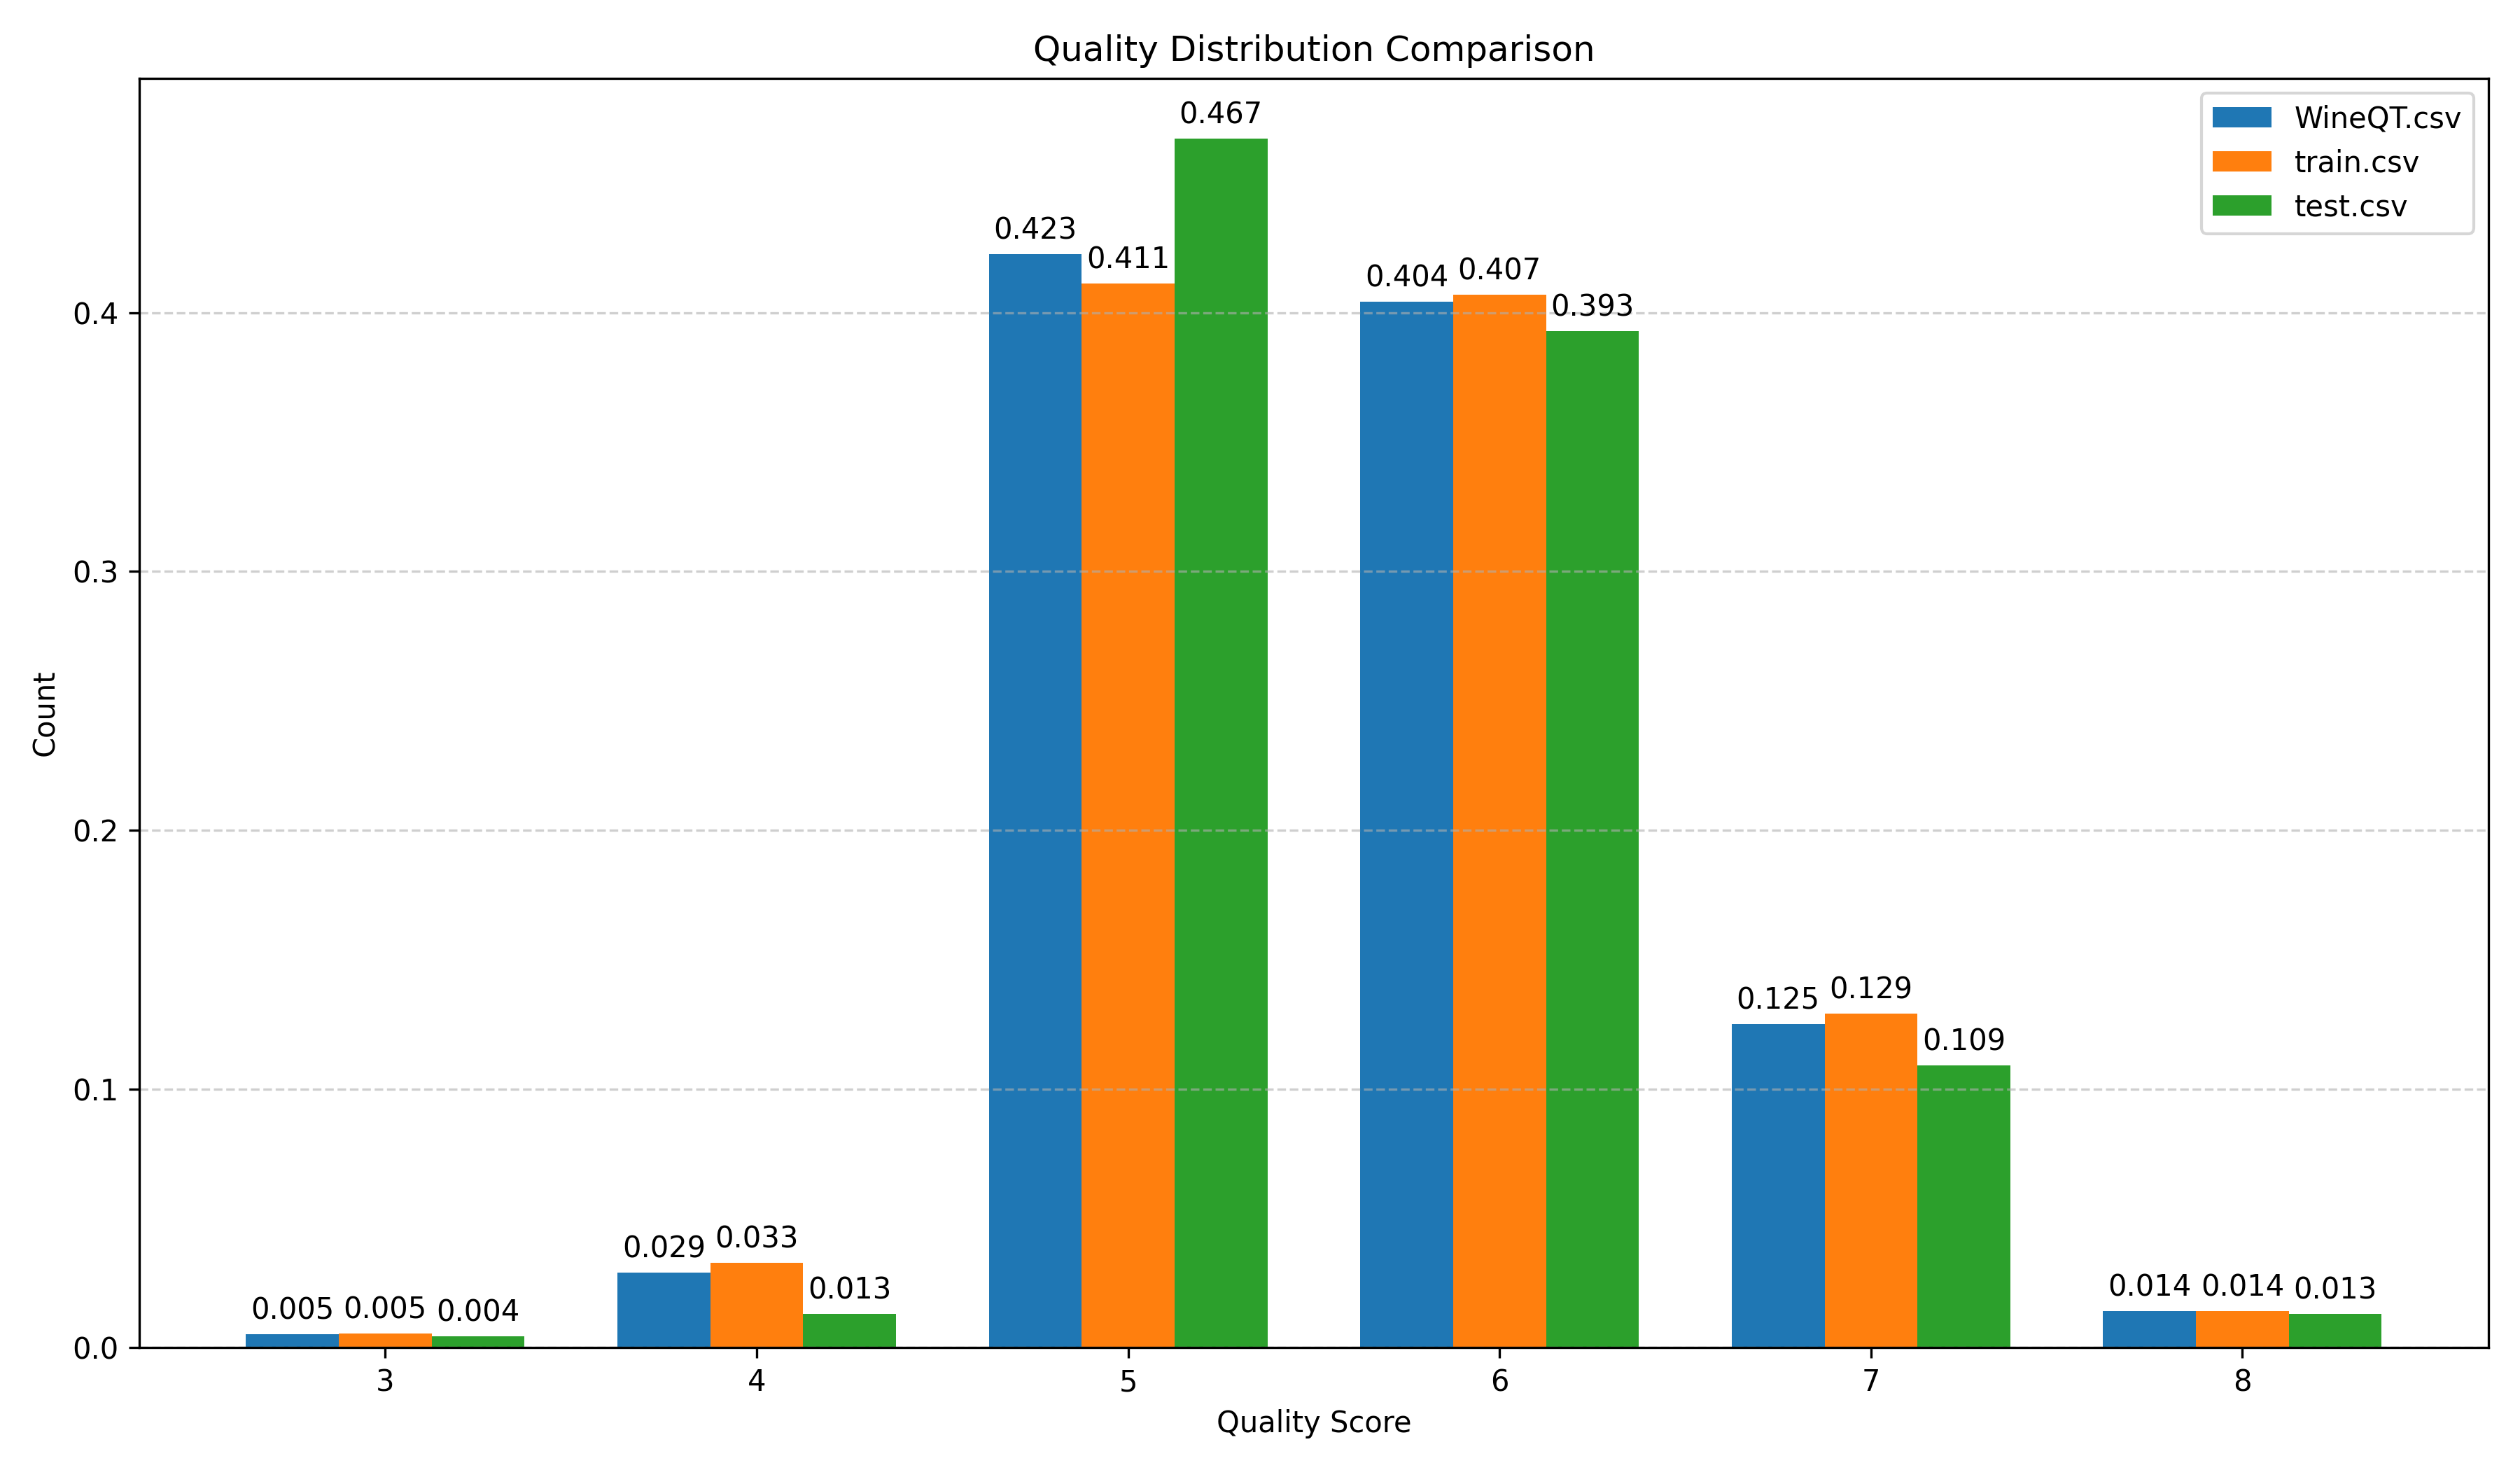

The script that saved this image:
# following code made by gemini
import pandas as pd
import numpy as np
import matplotlib.pyplot as plt


def plot_combined_files(file_list,output_name="data_info.png"):
    all_counts = {}
    all_qualities = set()

    # 1. 收集所有檔案的數據
    for fileName in file_list:
        df = pd.read_csv(fileName)
        val, cnt = np.unique(df['quality'], return_counts=True)
        cnt = cnt/np.sum(cnt)
        all_counts[fileName] = dict(zip(val, cnt))
        all_qualities.update(val)

    # 排序所有的品質分數，作為 X 軸
    sorted_qualities = sorted(list(all_qualities))
    
    # 2. 設定繪圖參數
    x = np.arange(len(sorted_qualities))  # X 軸基礎位置
    width = 0.25  # 每個長條的寬度
    multiplier = 0

    fig, ax = plt.subplots(figsize=(12, 7))

    # 3. 繪製每個檔案的長條
    for fileName, counts in all_counts.items():
        # 確保每個分數都有對應數值，若無則補 0
        measurement = [counts.get(q, 0) for q in sorted_qualities]
        
        offset = width * multiplier
        rects = ax.bar(x + offset, measurement, width, label=fileName)
        ax.bar_label(rects, padding=3,fmt='%.3f')
        multiplier += 1

    # 4. 圖表修飾
    ax.set_xlabel('Quality Score')
    ax.set_ylabel('Count')
    ax.set_title('Quality Distribution Comparison')
    ax.set_xticks(x + width, sorted_qualities) # 讓 X 軸刻度居中
    ax.legend(loc='upper right')
    ax.grid(axis='y', linestyle='--', alpha=0.6)

    # 5. 匯出與顯示
    plt.tight_layout()
    plt.savefig(output_name, dpi=300)

plot_combined_files(["WineQT.csv", "train.csv", "test.csv"])
